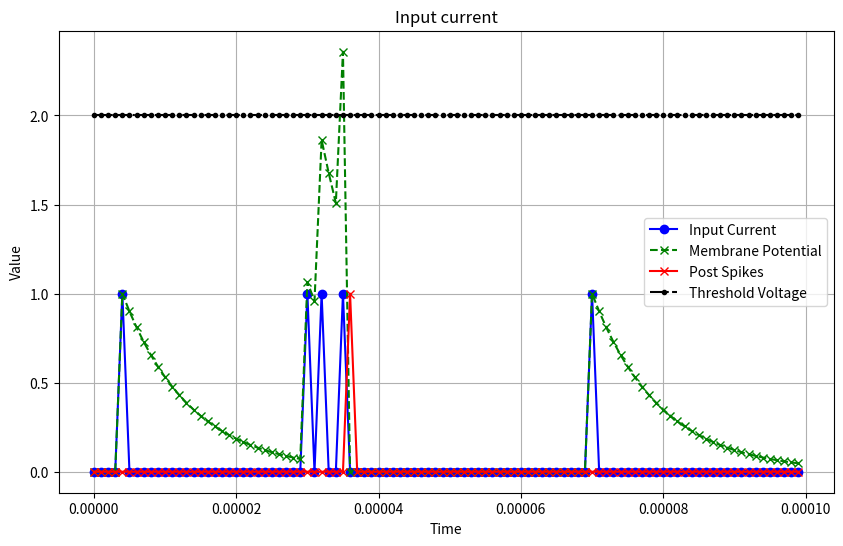

Write Python code to recreate this figure.
import matplotlib.pyplot as plt

def pulse(magnitude, when, arr):
	for i in range(1):
		arr[when+i] += magnitude
	return arr 

N = 100
I  = [0]*N		# Input current.
I  = pulse(1, 4, I) 
I  = pulse(1, 30, I)  
I  = pulse(1, 32, I)  
I  = pulse(1, 35, I) 
I  = pulse(1, 70, I)    
dt = 10e-7		# Time steps.
Tm = 10e-6		# Time duration.
t  = list(range(N))	# Time axis.
t  = [x * dt for x in t]
TauM = 0.9		# Time constant.
Vth = 2			# Threshold voltage.

Vm  = [0]*N		# Membrane voltage.
Out = [0]*N		# Post-spikes.
ArrTh = [Vth]*N		# Threshold voltage array.
for i in range(2, N):
	if Vm[i-1] >= Vth:
		Out[i] = 1
		Vm[i] = 0
	elif I[i] == 0:
		Vm[i] = Vm[i-1]*TauM
	else:
		Vm[i] = I[i] + Vm[i-1]*TauM
	
# Plot the signal and its derivative.
plt.figure(figsize=(10, 6))
plt.plot(t, I, label='Input Current', marker='o', linestyle='-', color='blue')
plt.plot(t, Vm, label="Membrane Potential", marker='x', linestyle='--', color='green')
plt.plot(t, Out, label="Post Spikes", marker='x', color='red')
plt.plot(t, ArrTh, label="Threshold Voltage", marker='.', linestyle='-.', color='black')

# Adding labels, legend, and title
plt.xlabel("Time")
plt.ylabel("Value")
plt.title("Input current")
# plt.axhline(0, color='gray', linestyle='--', linewidth=0.8)  # Optional: Add y=0 line for reference
plt.legend()
plt.grid(True)

# Show the plot
plt.show()
